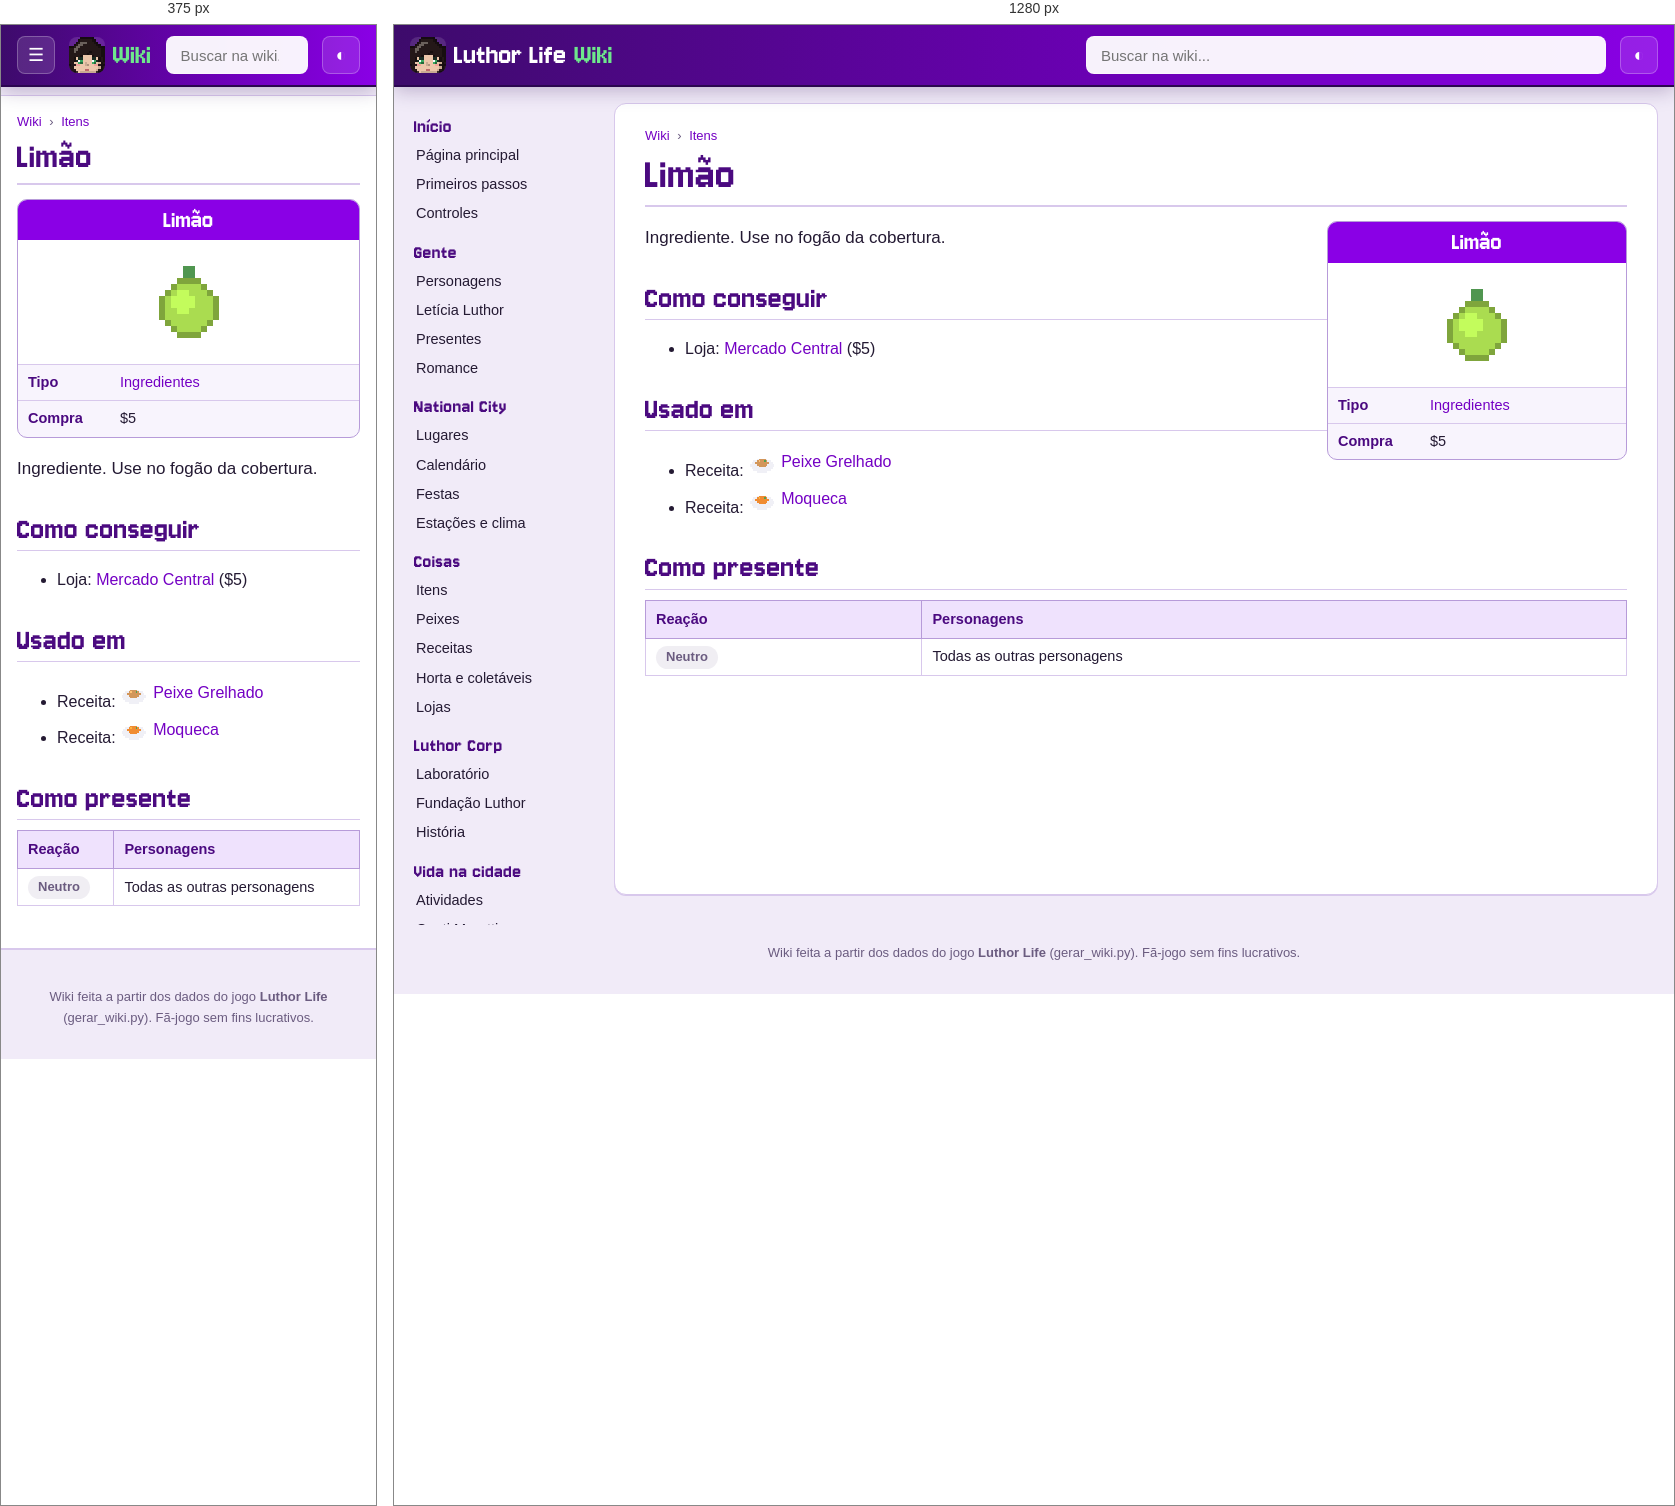
Rendered at 375 px and 1280 px, left to right.

<!-- file: item-limao.html -->
<!doctype html>
<html lang="pt-BR">
<head>
<meta charset="utf-8">
<meta name="viewport" content="width=device-width, initial-scale=1">
<title>Limão · Wiki Luthor Life</title>
<meta name="description" content="Ingrediente. Use no fogão da cobertura.">
<link rel="icon" href="../img/logo.png">
<link rel="preconnect" href="https://fonts.googleapis.com">
<link href="https://fonts.googleapis.com/css2?family=Nunito:wght@400;600;700;800&amp;display=swap" rel="stylesheet">
<link rel="stylesheet" href="wiki.css">
<script>try{var t=localStorage.getItem("wiki-tema");if(t)document.documentElement.dataset.theme=t}catch(e){}</script>
</head>
<body>
<header class="topo">
  <button class="menu" aria-label="Abrir o menu">☰</button>
  <a class="marca" href="index.html"><img src="img/cabecas/leticia.png" alt="" width="32" height="32"><span>Luthor Life</span><em>Wiki</em></a>
  <div class="busca">
    <input type="search" placeholder="Buscar na wiki..." aria-label="Buscar na wiki" autocomplete="off">
    <ul class="resultados" hidden></ul>
  </div>
  <button class="tema" aria-label="Trocar tema claro/escuro">◐</button>
</header>
<div class="corpo">
  <nav class="lateral"><h3>Início</h3><ul><li><a href="index.html">Página principal</a></li><li><a href="guia.html">Primeiros passos</a></li><li><a href="controles.html">Controles</a></li></ul><h3>Gente</h3><ul><li><a href="personagens.html">Personagens</a></li><li><a href="leticia.html">Letícia Luthor</a></li><li><a href="presentes.html">Presentes</a></li><li><a href="romance.html">Romance</a></li></ul><h3>National City</h3><ul><li><a href="lugares.html">Lugares</a></li><li><a href="calendario.html">Calendário</a></li><li><a href="festas.html">Festas</a></li><li><a href="estacoes.html">Estações e clima</a></li></ul><h3>Coisas</h3><ul><li><a href="itens.html">Itens</a></li><li><a href="peixes.html">Peixes</a></li><li><a href="receitas.html">Receitas</a></li><li><a href="horta.html">Horta e coletáveis</a></li><li><a href="lojas.html">Lojas</a></li></ul><h3>Luthor Corp</h3><ul><li><a href="laboratorio.html">Laboratório</a></li><li><a href="fundacao.html">Fundação Luthor</a></li><li><a href="historia.html">História</a></li></ul><h3>Vida na cidade</h3><ul><li><a href="atividades.html">Atividades</a></li><li><a href="hospital.html">Conti Moretti</a></li><li><a href="habilidades.html">Habilidades</a></li><li><a href="conquistas.html">Conquistas</a></li></ul><h3>Ferramentas</h3><ul><li><a href="#" id="aleatoria">Página aleatória</a></li><li><a href="../index.html">Site do jogo</a></li><li><a href="https://github.com/LuthorW/Luthor-Life">Código no GitHub</a></li></ul></nav>
  <main class="artigo">
    <nav class="trilha"><a href="index.html">Wiki</a> <span>›</span> <a href="itens.html">Itens</a></nav>
    <h1>Limão</h1>
<aside class="infobox coisa"><div class="ib-titulo">Limão</div><div class="ib-icone"><img class="ico grande" src="img/itens/limao.png" alt="" width="96" height="96" loading="lazy"></div><table><tr><th>Tipo</th><td><a href="itens.html#ingredient">Ingredientes</a></td></tr><tr><th>Compra</th><td>$5</td></tr></table></aside>
<p class="lead">Ingrediente. Use no fogão da cobertura.</p>
<h2>Como conseguir</h2><ul><li>Loja: <a href="lojas.html#market">Mercado Central</a> ($5)</li></ul>
<h2>Usado em</h2><ul><li>Receita: <a class="item" href="item-peixe_grelhado.html"><img class="ico" src="img/itens/peixe_grelhado.png" alt="" width="32" height="32" loading="lazy">Peixe Grelhado</a></li><li>Receita: <a class="item" href="item-moqueca.html"><img class="ico" src="img/itens/moqueca.png" alt="" width="32" height="32" loading="lazy">Moqueca</a></li></ul>
<h2>Como presente</h2><div class="tabela"><table class="wikitable"><thead><tr><th>Reação</th><th>Personagens</th></tr></thead><tbody><tr><td><span class="gosto neutral">Neutro</span></td><td>Todas as outras personagens</td></tr></tbody></table></div>
  </main>
</div>
<footer class="rodape">Wiki feita a partir dos dados do jogo <b>Luthor Life</b> (gerar_wiki.py). Fã-jogo sem fins lucrativos.</footer>
<script src="busca.js"></script>
<script src="wiki.js"></script>
</body>
</html>


/* @media block from wiki.css */
@media (max-width: 900px) {
  .menu { display: block; }
  .marca span { display: none; }
  .lateral {
    position: fixed; top: 60px; left: 0; bottom: 0; z-index: 15; width: 260px; max-height: none;
    background: var(--lateral); border-right: 1px solid var(--linha-forte);
    transform: translateX(-100%); transition: transform .2s;
  }
  body.menu-aberto .lateral { transform: none; box-shadow: 10px 0 30px rgba(0,0,0,.3); }
  .artigo { margin: 10px 0 20px; padding: 16px 16px 26px; border-radius: 0; border-left: 0; border-right: 0; }
  h1 { font-size: 38px; }
  .infobox, .infobox.festa { float: none; width: 100%; margin: 0 0 16px; }
  .infobox .retrato { max-width: 320px; margin: 0 auto; }
  .lugar { flex-direction: column; }
  .lugar .foto { flex: none; width: 100%; }
  .duas, .romances { grid-template-columns: 1fr; }
  .banner { flex-direction: column; }
  .banner img { width: 100%; }
  .calendario { grid-template-columns: repeat(7, minmax(0, 1fr)); gap: 2px; }
  .dia { min-height: 64px; padding: 2px; font-size: 10.5px; }
  .ev .cab { display: none; }
  .ev.semana { display: none; }
}

/* @media block from wiki.css */
@media (min-width: 901px) { .lateral { background: transparent; } }